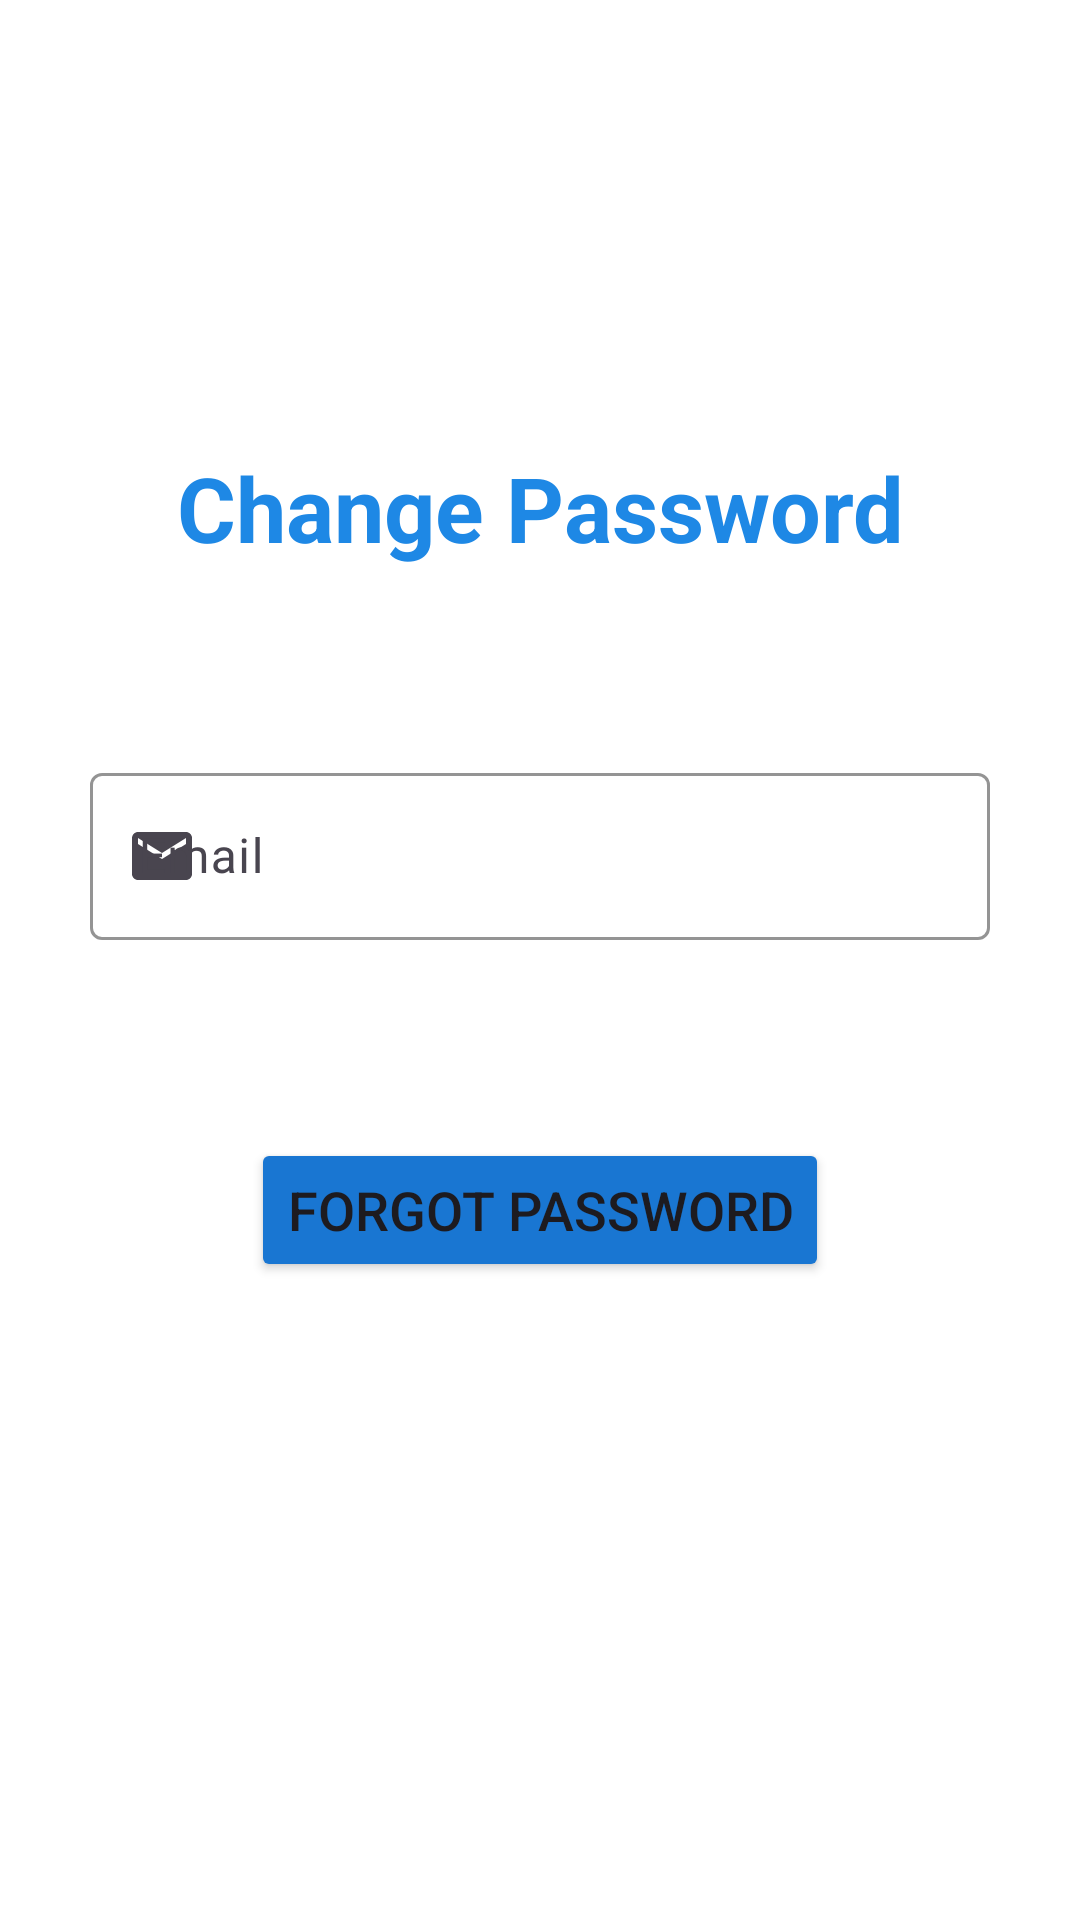

The Android layout XML behind this screen, and the referenced resources:
<!-- AndroidManifest.xml: application theme Theme.MyDuka -->
<!-- res/layout/activity_forgot_password.xml -->
<?xml version="1.0" encoding="utf-8"?>
<ScrollView xmlns:android="http://schemas.android.com/apk/res/android"
    xmlns:app="http://schemas.android.com/apk/res-auto"
    xmlns:tools="http://schemas.android.com/tools"
    android:id="@+id/main"
    android:background="?android:attr/colorBackground"
    android:layout_width="match_parent"
    android:layout_height="match_parent"
    tools:context=".ForgotPassword">


    <androidx.constraintlayout.widget.ConstraintLayout
        android:layout_width="match_parent"
        android:layout_height="match_parent">

    <com.google.android.material.textfield.TextInputLayout
        android:id="@+id/textInputLayout"
        style = "@style/ThemeOverlay.Material3.TextInputEditText.OutlinedBox"
        android:layout_width="300dp"
        android:layout_height="wrap_content"
        android:layout_marginStart="1dp"
        android:layout_marginTop="63dp"
        android:layout_marginEnd="1dp"
        app:boxStrokeColor="@color/black"
        app:hintTextColor="@color/greyblue"
        app:layout_constraintEnd_toEndOf="parent"
        app:layout_constraintStart_toStartOf="parent"
        app:layout_constraintTop_toBottomOf="@+id/textView5"
        app:startIconDrawable="@drawable/email">

        <com.google.android.material.textfield.TextInputEditText
            android:id="@+id/editTextForgotPassword"
            android:layout_width="match_parent"
            android:layout_height="wrap_content"
            android:hint="Email"
            android:textColor="?attr/colorPrimaryVariant"
            android:textColorHint="@color/greyblue"
            android:textCursorDrawable="@null"
            android:inputType="textEmailAddress"/>
    </com.google.android.material.textfield.TextInputLayout>

    <TextView
        android:id="@+id/textView5"
        android:layout_width="wrap_content"
        android:layout_height="wrap_content"
        android:layout_marginStart="124dp"
        android:layout_marginTop="149dp"
        android:layout_marginEnd="124dp"
        android:text="Change Password"
        android:textColor="?attr/colorSecondary"
        android:textSize="30sp"
        android:textStyle="bold"
        app:layout_constraintEnd_toEndOf="parent"
        app:layout_constraintStart_toStartOf="parent"
        app:layout_constraintTop_toTopOf="parent" />

    <Button
        android:id="@+id/buttonForgotPassword"
        android:layout_width="wrap_content"
        android:layout_height="wrap_content"
        android:layout_marginStart="112dp"
        android:layout_marginTop="66dp"
        android:layout_marginEnd="112dp"
        android:text="Forgot Password"
        android:textSize="18sp"
        android:backgroundTint="?attr/colorPrimary"
        app:layout_constraintEnd_toEndOf="parent"
        app:layout_constraintStart_toStartOf="parent"
        app:layout_constraintTop_toBottomOf="@+id/textInputLayout" />
    </androidx.constraintlayout.widget.ConstraintLayout>
</ScrollView>
<!-- resources referenced by this layout -->
<resources>
  <color name="black">#FF000000</color>
  <color name="greyblue">#666666</color>
  <!-- drawable email (drawable) -->
  <vector xmlns:android="http://schemas.android.com/apk/res/android" android:height="24dp" android:tint="#01000C" android:viewportHeight="24" android:viewportWidth="24" android:width="24dp">
        
      <path android:fillColor="@android:color/white" android:pathData="M20,4L4,4c-1.1,0 -1.99,0.9 -1.99,2L2,18c0,1.1 0.9,2 2,2h16c1.1,0 2,-0.9 2,-2L22,6c0,-1.1 -0.9,-2 -2,-2zM20,8l-8,5 -8,-5L4,6l8,5 8,-5v2z"/>
      
  </vector>
  <style name="Theme.MyDuka" parent="Base.Theme.MyDuka" />
  <style name="Base.Theme.MyDuka" parent="Theme.Material3.DayNight.NoActionBar">
          <item name="colorPrimary">@color/royalblue</item>
          <item name="colorPrimaryVariant">@color/black</item>
          <item name="colorOnPrimary">@color/black</item>
          <item name="colorSecondary">@color/lighterblue</item>
          <item name="colorSecondaryVariant">@color/black</item>"
          <item name="colorSurface">@color/perfectBlue</item>
          <item name="colorOnSurface">@color/lightgray</item>
          <item name="android:colorBackground">@color/white</item>
          <item name="colorSurfaceVariant">@color/lightershadeblue</item>
  
  
  
      </style>
  <color name="royalblue">#1976D2</color>
  <color name="lighterblue">#1E88E5</color>
  <color name="perfectBlue">#223A59</color>
  <color name="lightgray">#F5F5F5</color>
  <color name="white">#FFFFFFFF</color>
  <color name="lightershadeblue">#2D4A73</color>
</resources>
